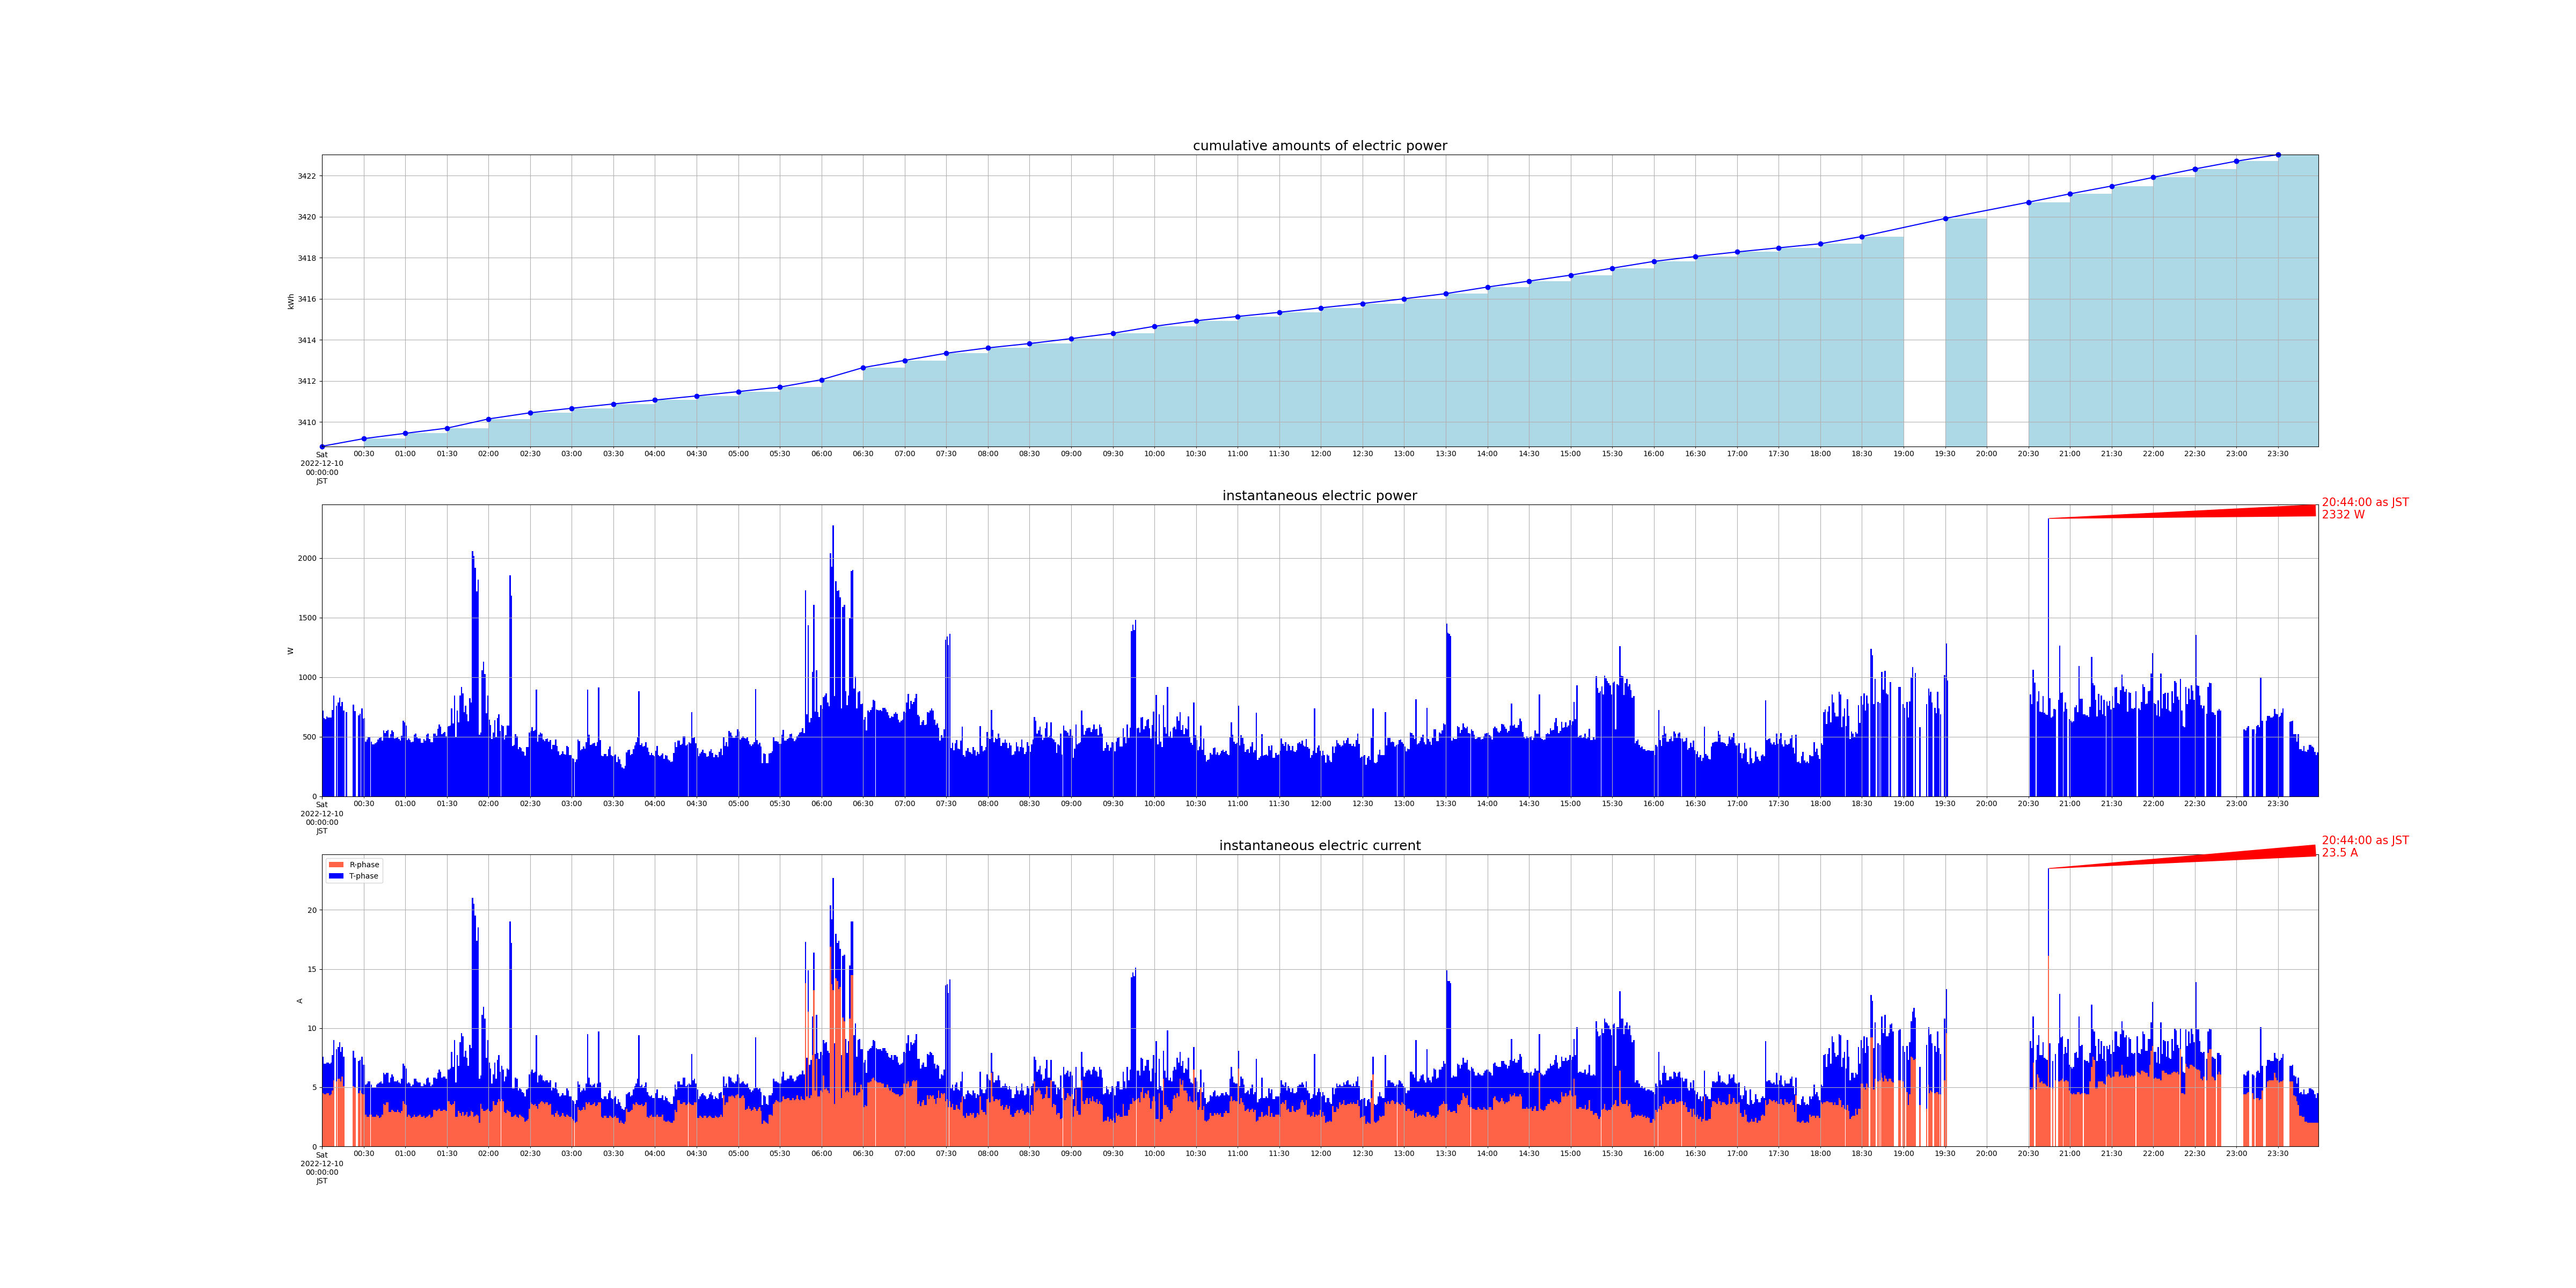

Source data for this figure (header and first rows):
measured_at, sensor_id, cumlative_kwh, instant_watt, instant_ampere_R, instant_ampere_T
2022-12-10 00:00:01+09:00, smartmeter, , 720.0, , 
2022-12-10 00:00:01+09:00, smartmeter, , , 4.5, 3.1
2022-12-10 00:00:00+09:00, smartmeter, 3409, , , 
2022-12-10 00:01:01+09:00, smartmeter, , 656.0, , 
2022-12-10 00:01:01+09:00, smartmeter, , , 4.4, 2.6
2022-12-10 00:02:00+09:00, smartmeter, , 648.0, , 
2022-12-10 00:02:00+09:00, smartmeter, , , 4.4, 2.6
2022-12-10 00:03:01+09:00, smartmeter, , 668.0, , 
2022-12-10 00:03:01+09:00, smartmeter, , , 4.5, 2.6
2022-12-10 00:04:00+09:00, smartmeter, , 660.0, , 
2022-12-10 00:04:00+09:00, smartmeter, , , 4.5, 2.6
2022-12-10 00:05:00+09:00, smartmeter, , 660.0, , 
2022-12-10 00:05:00+09:00, smartmeter, , , 4.3, 2.7
2022-12-10 00:06:01+09:00, smartmeter, , 660.0, , 
2022-12-10 00:06:01+09:00, smartmeter, , , 4.4, 2.7
2022-12-10 00:07:01+09:00, smartmeter, , 724.0, , 
2022-12-10 00:07:01+09:00, smartmeter, , , 4.7, 3.0
2022-12-10 00:08:00+09:00, smartmeter, , 844.0, , 
2022-12-10 00:08:00+09:00, smartmeter, , , 5.6, 3.4
2022-12-10 00:10:00+09:00, smartmeter, , 760.0, , 
2022-12-10 00:10:00+09:00, smartmeter, , , 5.5, 2.7
2022-12-10 00:11:13+09:00, smartmeter, , 788.0, , 
2022-12-10 00:11:13+09:00, smartmeter, , , 5.7, 2.7
2022-12-10 00:12:13+09:00, smartmeter, , 828.0, , 
2022-12-10 00:12:13+09:00, smartmeter, , , 5.7, 3.1
2022-12-10 00:13:01+09:00, smartmeter, , 756.0, , 
2022-12-10 00:13:01+09:00, smartmeter, , , 5.5, 2.5
2022-12-10 00:14:01+09:00, smartmeter, , 792.0, , 
2022-12-10 00:14:01+09:00, smartmeter, , , 5.9, 2.5
2022-12-10 00:15:12+09:00, smartmeter, , 720.0, , 
2022-12-10 00:15:12+09:00, smartmeter, , , 5.1, 2.5
2022-12-10 00:17:11+09:00, smartmeter, , 704.0, , 
2022-12-10 00:22:14+09:00, smartmeter, , 768.0, , 
2022-12-10 00:22:14+09:00, smartmeter, , , 5.1, 3.0
2022-12-10 00:23:14+09:00, smartmeter, , 716.0, , 
2022-12-10 00:23:14+09:00, smartmeter, , , 5.0, 2.5
2022-12-10 00:26:00+09:00, smartmeter, , 680.0, , 
2022-12-10 00:26:00+09:00, smartmeter, , , 4.5, 2.7
2022-12-10 00:27:01+09:00, smartmeter, , 692.0, , 
2022-12-10 00:27:01+09:00, smartmeter, , , 4.7, 2.6
2022-12-10 00:28:18+09:00, smartmeter, , 736.0, , 
2022-12-10 00:28:18+09:00, smartmeter, , , 4.5, 3.1
2022-12-10 00:29:01+09:00, smartmeter, , 652.0, , 
2022-12-10 00:29:01+09:00, smartmeter, , , 4.4, 2.5
2022-12-10 00:30:01+09:00, smartmeter, , 656.0, , 
2022-12-10 00:30:01+09:00, smartmeter, , , 4.4, 2.5
2022-12-10 00:30:00+09:00, smartmeter, 3409, , , 
2022-12-10 00:31:01+09:00, smartmeter, , 460.0, , 
2022-12-10 00:31:01+09:00, smartmeter, , , 2.7, 2.5
2022-12-10 00:32:00+09:00, smartmeter, , 476.0, , 
2022-12-10 00:32:00+09:00, smartmeter, , , 2.5, 2.8
2022-12-10 00:33:01+09:00, smartmeter, , 500.0, , 
2022-12-10 00:33:01+09:00, smartmeter, , , 2.5, 3.0
2022-12-10 00:34:00+09:00, smartmeter, , 496.0, , 
2022-12-10 00:34:00+09:00, smartmeter, , , 2.7, 2.8
2022-12-10 00:35:01+09:00, smartmeter, , 460.0, , 
2022-12-10 00:35:01+09:00, smartmeter, , , 2.7, 2.5
2022-12-10 00:36:00+09:00, smartmeter, , 436.0, , 
2022-12-10 00:36:00+09:00, smartmeter, , , 2.5, 2.5
2022-12-10 00:37:00+09:00, smartmeter, , 436.0, , 
... 2,649 more rows
